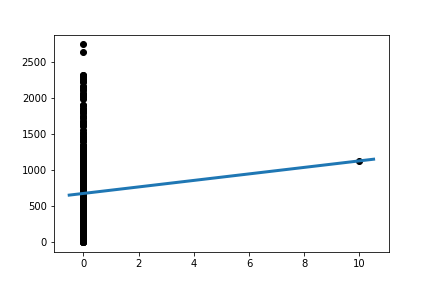

Data behind this chart, as committed beside it:
Slope:	45.47450980392231
Intercept:	672.3
R_value:	0.03993
P_value:	0.4207
